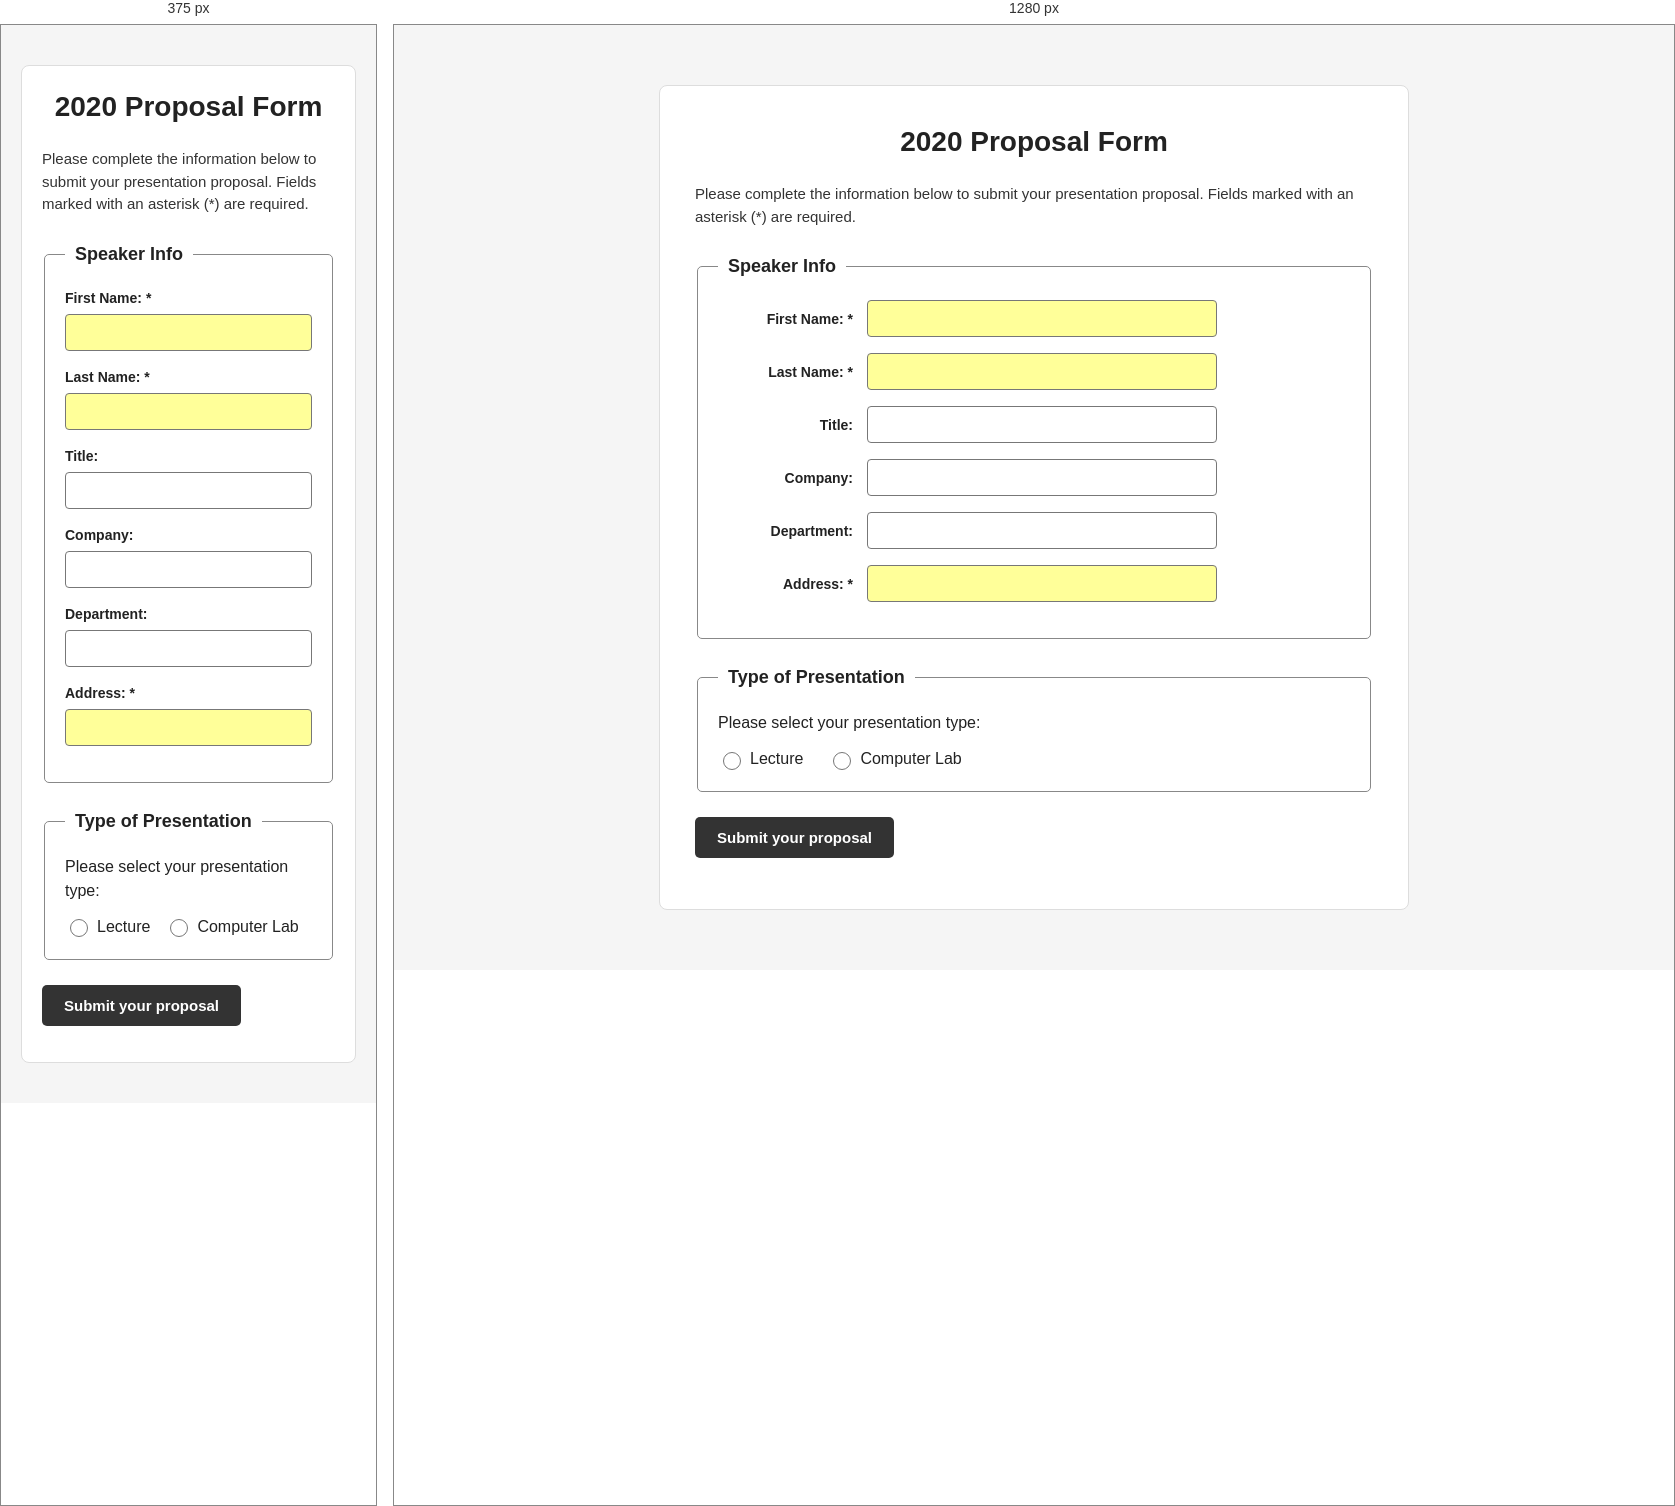
Rendered at 375 px and 1280 px, left to right.

<!-- file: form-exercise1(one).html -->
<!DOCTYPE html>
<html lang="en">

<head>
  <meta charset="UTF-8">
  <meta name="viewport" content="width=device-width, initial-scale=1.0">

  <title>2020 Proposal Form</title>

  <link rel="stylesheet" href="css/form.css">
</head>

<body>

  <main id="wrapper">

    <h1>2020 Proposal Form</h1>

    <p class="instructions">
      Please complete the information below to submit your
      presentation proposal. Fields marked with an
      asterisk (*) are required.
    </p>

    <form action="" method="post" id="proposal2020">

      <!-- Speaker Information -->
      <div id="formcol1">

        <fieldset>
          <legend>Speaker Info</legend>

          <ul>

            <li>
              <label for="fstspkr1">First Name: *</label>
              <input
                id="fstspkr1"
                name="fstspkr1"
                type="text"
                class="reqfield"
                autocomplete="given-name"
                required>
            </li>

            <li>
              <label for="lstname1">Last Name: *</label>
              <input
                id="lstname1"
                name="lstname1"
                type="text"
                class="reqfield"
                autocomplete="family-name"
                required>
            </li>

            <li>
              <label for="spkrtitle1">Title:</label>
              <input
                id="spkrtitle1"
                name="spkrtitle1"
                type="text"
                maxlength="48"
                autocomplete="organization-title">
            </li>

            <li>
              <label for="company1">Company:</label>
              <input
                id="company1"
                name="company1"
                type="text"
                autocomplete="organization">
            </li>

            <li>
              <label for="department1">Department:</label>
              <input
                id="department1"
                name="department1"
                type="text">
            </li>

            <li>
              <label for="address1">Address: *</label>
              <input
                id="address1"
                name="address1"
                type="text"
                class="reqfield"
                autocomplete="street-address"
                required>
            </li>

          </ul>

        </fieldset>

      </div>

      <!-- Presentation Type -->
      <div id="multchoice">

        <fieldset>
          <legend>Type of Presentation</legend>

          <p class="field-instructions">
            Please select your presentation type:
          </p>

          <div class="radio-group">

            <div class="radio-option">
              <input
                value="1"
                id="TypeofPres_lec"
                name="p-type"
                type="radio"
                required>
              <label for="TypeofPres_lec">Lecture</label>
            </div>

            <div class="radio-option">
              <input
                value="2"
                id="TypeofPres_lab"
                name="p-type"
                type="radio">
              <label for="TypeofPres_lab">Computer Lab</label>
            </div>

          </div>

        </fieldset>

        <!-- Submit Button -->
        <p class="submit-button">
          <input
            type="submit"
            value="Submit your proposal">
        </p>

      </div>

    </form>

  </main>

</body>
</html>


/* @media block from form.css */
@media (max-width: 600px) {

  #wrapper {
    padding: 20px;
    margin: 10px auto;
  }

  #formcol1 label {
    display: block;
    width: 100%;
    text-align: left;
    margin-bottom: 5px;
  }

  input[type="text"] {
    width: 100%;
    max-width: none;
  }

  .radio-group {
    gap: 15px;
  }

}